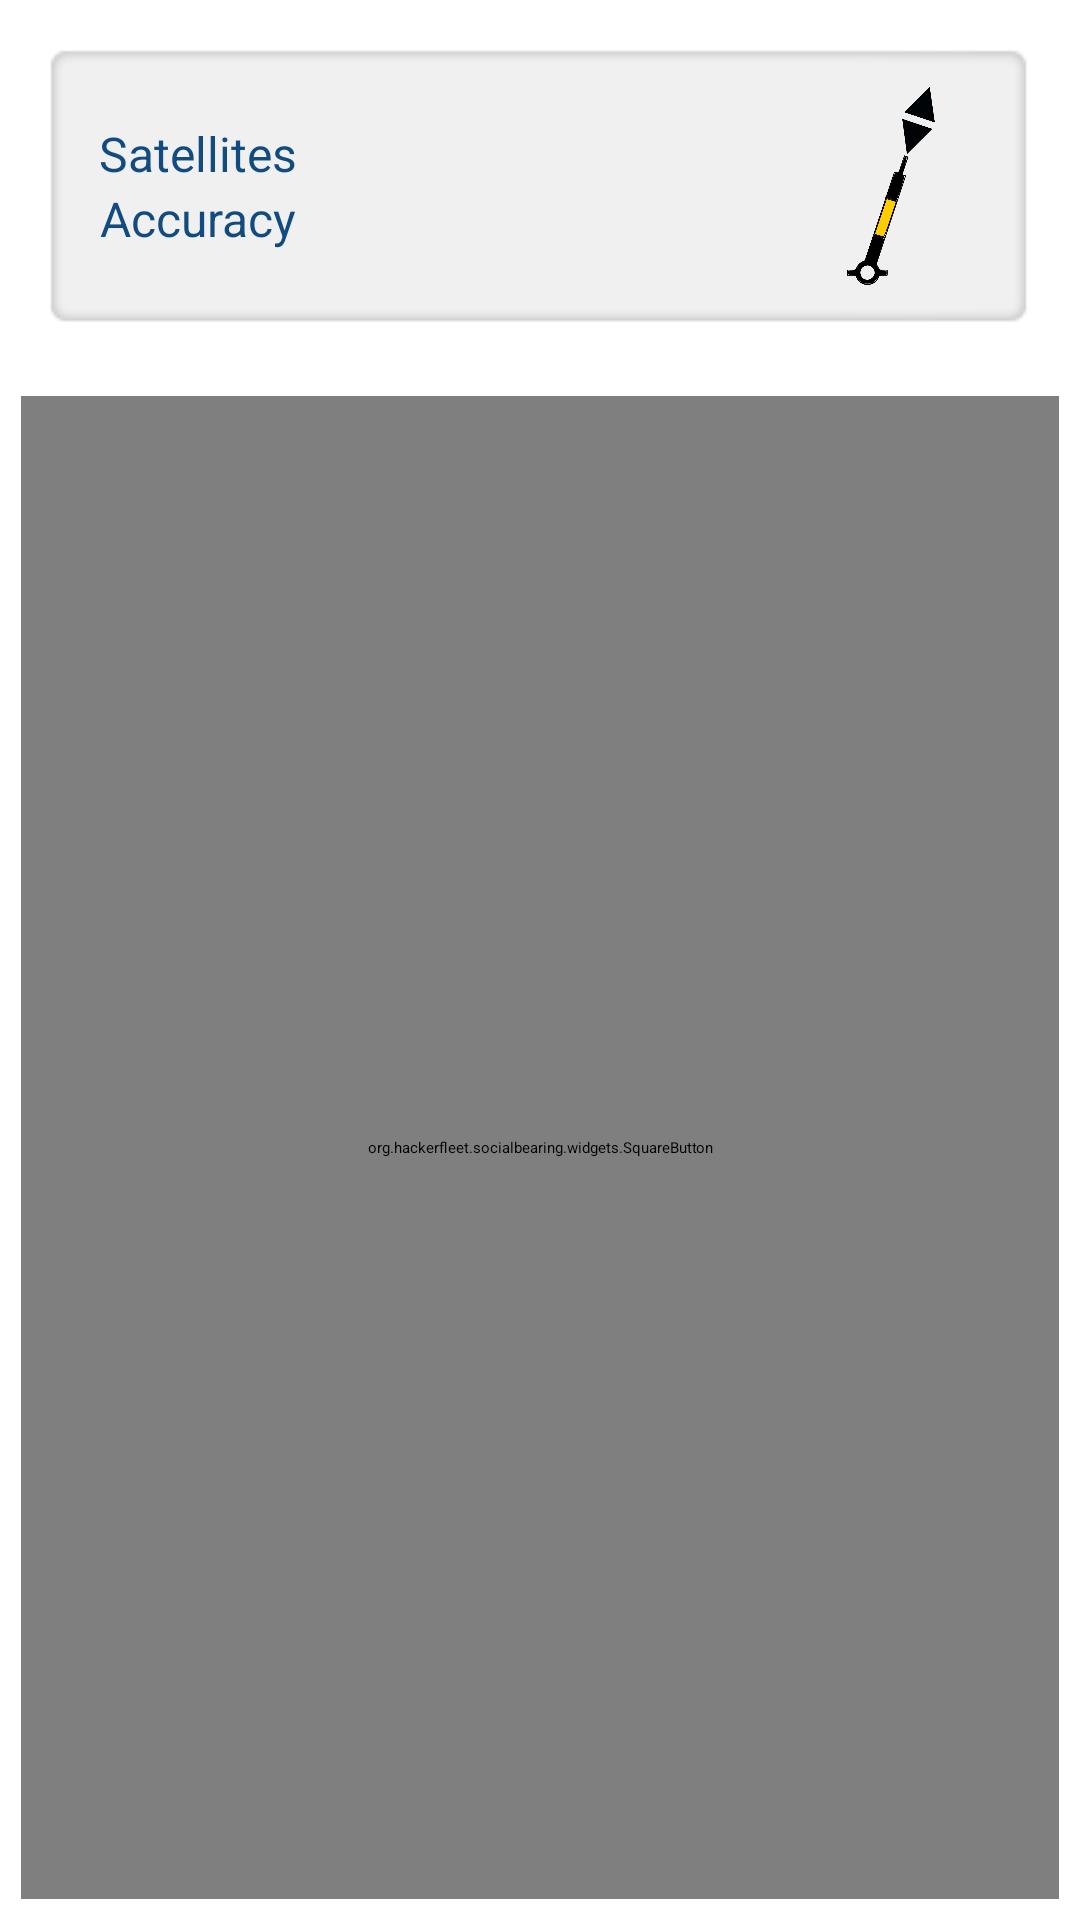

Reconstruct the res/layout file that produces this screen, plus the resources it refers to.
<!-- AndroidManifest.xml: application theme Theme.Styled -->
<!-- res/layout/measure_start.xml -->
<?xml version="1.0" encoding="utf-8"?>
<LinearLayout xmlns:android="http://schemas.android.com/apk/res/android"
    android:layout_width="match_parent"
    android:layout_height="match_parent"
    android:orientation="vertical" >

    <RelativeLayout
        android:layout_width="match_parent"
        android:layout_height="wrap_content"
        android:layout_margin="12dp"
        android:background="@drawable/gps_info_background" >

        <LinearLayout
            android:layout_width="wrap_content"
            android:layout_height="80dp"
            android:layout_alignParentLeft="true"
            android:gravity="center"
            android:orientation="horizontal" >

            <LinearLayout
                android:layout_width="wrap_content"
                android:layout_height="wrap_content"
                android:orientation="vertical"
                android:paddingLeft="12dp">

                <TextView
                    android:id="@+id/satellites_label"
                    android:layout_width="wrap_content"
                    android:layout_height="wrap_content"
                    android:text="@string/satellites"
                    android:textColor="#114B7F"
                    android:textSize="16sp"
                    android:gravity="right"
                    />

                <TextView
                    android:id="@+id/accuracy_label"
                    android:layout_width="wrap_content"
                    android:layout_height="wrap_content"
                    android:text="@string/accuracy"
                    android:textColor="#114B7F"
                    android:textSize="16sp"
                    android:gravity="right" />
            </LinearLayout>

            <LinearLayout
                android:layout_width="wrap_content"
                android:layout_height="wrap_content"
                android:orientation="vertical"
                android:paddingLeft="12dp" >


                <TextView
                    android:id="@+id/sat_count"
                    android:layout_width="wrap_content"
                    android:layout_height="wrap_content"
                    android:textColor="#114B7F"
                    android:textStyle="bold" />

                <TextView
                    android:id="@+id/accuracy"
                    android:layout_width="wrap_content"
                    android:layout_height="wrap_content"
                    android:textColor="#114B7F"
                    android:textStyle="bold" />

            </LinearLayout>
        </LinearLayout>

        <ImageView
            android:id="@+id/buoy_icon"
            android:layout_width="80dp"
            android:layout_height="80dp"
            android:layout_alignParentRight="true"
            android:padding="7dp"
            android:src="@drawable/spar_east" />
    </RelativeLayout>

    <org.example.socialbearing.widgets.SquareButton
        android:id="@+id/start_btn"
        android:layout_width="match_parent"
        android:layout_height="match_parent"
        android:layout_margin="7dp"
        android:background="@drawable/start_button"

        android:textColor="#FFFFFF"
        android:textSize="42sp" />
    <TextView android:id="@+id/bearing_count"
                     android:layout_width="wrap_content"
                     android:layout_height="wrap_content"
               />

</LinearLayout>
<!-- resources referenced by this layout -->
<resources>
  <!-- drawable spar_east: png bitmap (drawable, 18788 bytes) -->
  <!-- drawable start_button (drawable) -->
  <?xml version="1.0" encoding="utf-8"?>
  <selector xmlns:android="http://schemas.android.com/apk/res/android">
  
  	<item android:drawable="@drawable/btn_start_normal" />
  
         
  </selector>
  <string name="accuracy">Accuracy</string>
  <string name="satellites">Satellites</string>
  <style name="Theme.Styled" parent="Holo.Theme.Light">
  	    <item name="actionBarStyle">@style/Widget.Styled.ActionBar</item>
  	    <item name="android:actionBarStyle">@style/Widget.Styled.ActionBar</item>
  	    <item name="android:windowBackground">@drawable/background_wrapper</item>
  	</style>
  <!-- drawable btn_start_normal: png bitmap (drawable, 70612 bytes) -->
  <style name="Widget.Styled.ActionBar" parent="Widget.Sherlock.Light.ActionBar.Solid.Inverse">
  	    <item name="background">@drawable/actionbar_bg</item>
  	    <item name="android:background">@drawable/actionbar_bg</item>
  	</style>
  <!-- drawable actionbar_bg (drawable) -->
  <?xml version="1.0" encoding="utf-8"?>
  <shape
       xmlns:android="http://schemas.android.com/apk/res/android" >
  	<solid android:color="#114B7F" />
  </shape>
</resources>
